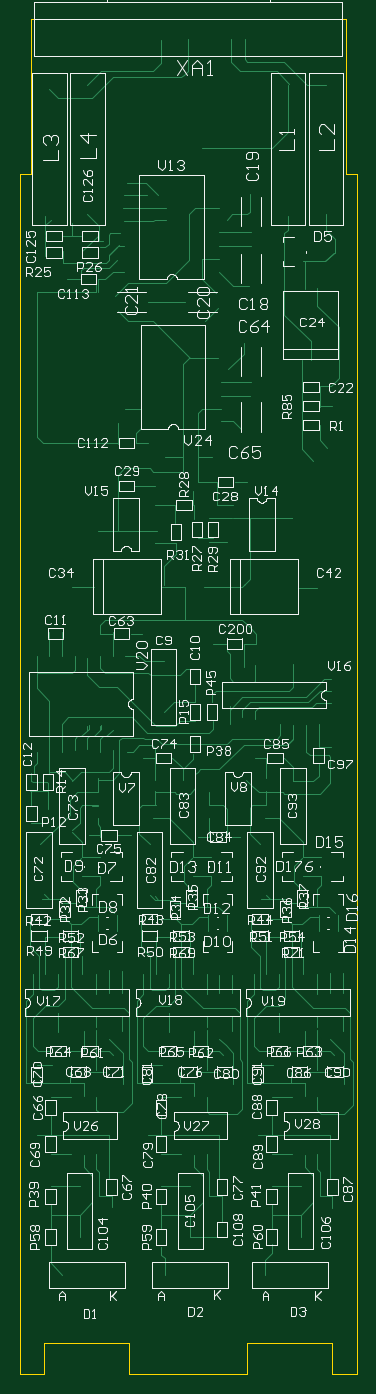
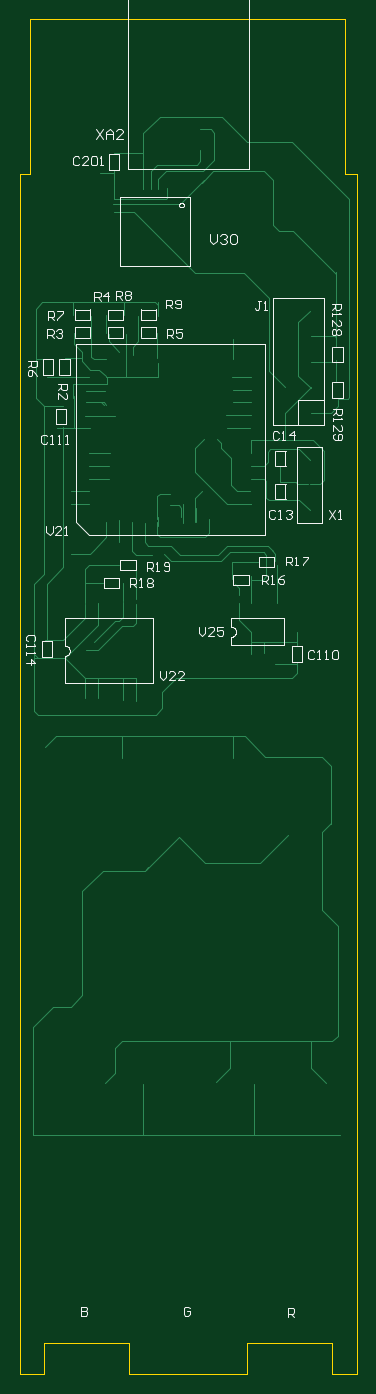
Circuit board: 11 layer files. Board 33.7 x 135.5 mm.
- drill: 5639_v1.DRL (1900 bytes)
- bottom_copper: 5639_v1.GBL (15061 bytes)
- bottom_silk: 5639_v1.GBO (13017 bytes)
- paste: 5639_v1.GBP (2557 bytes)
- bottom_mask: 5639_v1.GBS (5829 bytes)
- outline: 5639_v1.GKO (253 bytes)
- outline: 5639_v1.GM1 (297 bytes)
- top_copper: 5639_v1.GTL (32026 bytes)
- top_silk: 5639_v1.GTO (66476 bytes)
- paste: 5639_v1.GTP (7299 bytes)
- top_mask: 5639_v1.GTS (10565 bytes)

=== drill: 5639_v1.DRL (1900 bytes, source withheld) ===
=== bottom_copper: 5639_v1.GBL (15061 bytes, source omitted) ===
=== bottom_silk: 5639_v1.GBO (13017 bytes, source omitted) ===
=== paste: 5639_v1.GBP ===
*%FSLAX23Y23*%
*%MOIN*%
G01*
D23*
X5478Y4842D02*
D03*
X4823Y4992D02*
D03*
D49*
X5040Y6512D02*
D03*
X5071D02*
D03*
X5103D02*
D03*
X5134D02*
D03*
X5166D02*
D03*
X5197D02*
D03*
X5229D02*
D03*
X5260D02*
D03*
X5263Y6847D02*
D03*
X5232D02*
D03*
X5200D02*
D03*
X5169D02*
D03*
X5137D02*
D03*
X5106D02*
D03*
X5074D02*
D03*
X5043D02*
D03*
D53*
X5178Y4842D02*
D03*
X5228D02*
D03*
X5278D02*
D03*
X5328D02*
D03*
X5378D02*
D03*
X5428D02*
D03*
X5178Y5217D02*
D03*
X5228D02*
D03*
X5278D02*
D03*
X5328D02*
D03*
X5378D02*
D03*
X5428D02*
D03*
X5478D02*
D03*
X4773Y4992D02*
D03*
X4723D02*
D03*
X4673D02*
D03*
Y5217D02*
D03*
X4723D02*
D03*
X4773D02*
D03*
X4823D02*
D03*
D54*
X5341Y5539D02*
D03*
X5291D02*
D03*
X5241D02*
D03*
X5191D02*
D03*
X5141D02*
D03*
X5091D02*
D03*
X5041D02*
D03*
X4991D02*
D03*
X4941D02*
D03*
X4891D02*
D03*
X4841D02*
D03*
Y6179D02*
D03*
X4891D02*
D03*
X4941D02*
D03*
X4991D02*
D03*
X5041D02*
D03*
X5091D02*
D03*
X5141D02*
D03*
X5191D02*
D03*
X5241D02*
D03*
X5291D02*
D03*
X5341D02*
D03*
D62*
X5403Y6282D02*
D03*
X5472D02*
D03*
X5273D02*
D03*
X5343D02*
D03*
X5143D02*
D03*
X5212D02*
D03*
Y6352D02*
D03*
X5143D02*
D03*
X5273D02*
D03*
X5343D02*
D03*
X5403D02*
D03*
X5472D02*
D03*
X4847Y5307D02*
D03*
X4778D02*
D03*
X4678Y5377D02*
D03*
X4747D02*
D03*
X5292Y5367D02*
D03*
X5223D02*
D03*
X5358Y5297D02*
D03*
X5288D02*
D03*
D66*
X4984Y6790D02*
D03*
Y6759D02*
D03*
Y6727D02*
D03*
Y6696D02*
D03*
Y6664D02*
D03*
Y6633D02*
D03*
Y6601D02*
D03*
Y6570D02*
D03*
X5318Y6568D02*
D03*
Y6599D02*
D03*
Y6631D02*
D03*
Y6662D02*
D03*
Y6694D02*
D03*
Y6725D02*
D03*
Y6757D02*
D03*
Y6788D02*
D03*
D69*
X5508Y6112D02*
D03*
Y6182D02*
D03*
X5573Y6112D02*
D03*
Y6182D02*
D03*
X5523Y5987D02*
D03*
Y5917D02*
D03*
X4658Y5622D02*
D03*
Y5692D02*
D03*
Y5822D02*
D03*
Y5752D02*
D03*
X4433Y6232D02*
D03*
Y6162D02*
D03*
X5313Y6987D02*
D03*
Y6918D02*
D03*
X4433Y6022D02*
D03*
Y6092D02*
D03*
X4593Y5052D02*
D03*
Y4982D02*
D03*
X5578Y5072D02*
D03*
Y5002D02*
D03*
D90*
X5413Y5857D02*
D03*
Y5807D02*
D03*
Y5757D02*
D03*
Y5707D02*
D03*
Y5657D02*
D03*
Y5607D02*
D03*
X4773D02*
D03*
Y5657D02*
D03*
Y5707D02*
D03*
Y5757D02*
D03*
Y5807D02*
D03*
Y5857D02*
D03*
Y5907D02*
D03*
Y5957D02*
D03*
Y6007D02*
D03*
Y6057D02*
D03*
Y6107D02*
D03*
X5413D02*
D03*
Y6057D02*
D03*
Y6007D02*
D03*
Y5957D02*
D03*
Y5907D02*
D03*
M02*

=== bottom_mask: 5639_v1.GBS ===
*%FSLAX23Y23*%
*%MOIN*%
G01*
D24*
X5478Y4842D02*
D03*
X4823Y4992D02*
D03*
D26*
X5583Y4432D02*
D03*
Y4387D02*
D03*
Y4342D02*
D03*
X5513Y5777D02*
D03*
X5588Y5992D02*
D03*
X5483Y5657D02*
D03*
Y5607D02*
D03*
X5578Y5127D02*
D03*
X5528Y5277D02*
D03*
X5483Y5412D02*
D03*
X5583Y4652D02*
D03*
Y4917D02*
D03*
Y4872D02*
D03*
Y4822D02*
D03*
X5633Y3322D02*
D03*
X5593Y3437D02*
D03*
X5588Y2837D02*
D03*
X5528Y3682D02*
D03*
X5578D02*
D03*
X5628D02*
D03*
X5346Y6050D02*
D03*
X5308Y5952D02*
D03*
X5343Y5997D02*
D03*
X5338Y5807D02*
D03*
Y5757D02*
D03*
Y5707D02*
D03*
X5348Y6512D02*
D03*
X5368Y6912D02*
D03*
X5288Y5057D02*
D03*
X5283Y4607D02*
D03*
X5293Y5447D02*
D03*
X5393Y5062D02*
D03*
X5423Y5032D02*
D03*
X5353Y3397D02*
D03*
X5348Y3327D02*
D03*
X5378Y3602D02*
D03*
X5293Y3122D02*
D03*
X5093Y5647D02*
D03*
Y5602D02*
D03*
X5088Y6327D02*
D03*
X5253Y5692D02*
D03*
X5118Y5412D02*
D03*
Y5057D02*
D03*
X5223Y4297D02*
D03*
X5163Y5407D02*
D03*
X5143Y4692D02*
D03*
X5198Y3322D02*
D03*
X5153Y2837D02*
D03*
X5158Y3437D02*
D03*
X5093Y3682D02*
D03*
X5193D02*
D03*
X5143D02*
D03*
X4933Y6727D02*
D03*
Y6772D02*
D03*
X4903Y6822D02*
D03*
X4913Y5862D02*
D03*
X4958D02*
D03*
X5038Y5657D02*
D03*
X4938Y6402D02*
D03*
X4968Y5657D02*
D03*
X4888Y5677D02*
D03*
X5058Y4297D02*
D03*
X4943Y3602D02*
D03*
X4913Y3327D02*
D03*
X4918Y3397D02*
D03*
X4853Y6822D02*
D03*
X4863Y5847D02*
D03*
X4843Y6257D02*
D03*
X4848Y6107D02*
D03*
Y6057D02*
D03*
Y6007D02*
D03*
X4868Y5957D02*
D03*
Y5907D02*
D03*
X4838Y5097D02*
D03*
X4843Y4607D02*
D03*
X4793Y4302D02*
D03*
X4728Y4722D02*
D03*
X4763Y3322D02*
D03*
X4718Y2837D02*
D03*
X4723Y3437D02*
D03*
X4758Y3682D02*
D03*
X4708D02*
D03*
X4863Y3122D02*
D03*
X4548Y5687D02*
D03*
X4658Y6442D02*
D03*
X4543Y6492D02*
D03*
X4563Y6712D02*
D03*
X4593Y5102D02*
D03*
X4563Y5282D02*
D03*
X4673Y5097D02*
D03*
X4628Y4302D02*
D03*
X4678Y4737D02*
D03*
X4628D02*
D03*
X4508Y3602D02*
D03*
X4658Y3682D02*
D03*
X4458Y4352D02*
D03*
X4478Y3327D02*
D03*
X4483Y3397D02*
D03*
X4423Y3122D02*
D03*
D33*
X4970Y7082D02*
D03*
X5070D02*
D03*
Y7004D02*
D03*
X4970D02*
D03*
D35*
X5598Y6597D02*
D03*
X5113Y5792D02*
D03*
X5093Y5282D02*
D03*
X4938Y5792D02*
D03*
X5008Y5282D02*
D03*
X5336Y7410D02*
D03*
X4706D02*
D03*
X4543Y5782D02*
D03*
Y5582D02*
D03*
X4623Y7259D02*
D03*
Y6747D02*
D03*
X4473Y7259D02*
D03*
Y6747D02*
D03*
X5563Y7259D02*
D03*
Y6747D02*
D03*
X5413Y7259D02*
D03*
Y6747D02*
D03*
X4563Y4317D02*
D03*
Y4517D02*
D03*
X4998D02*
D03*
Y4317D02*
D03*
X5433D02*
D03*
Y4517D02*
D03*
X5303Y4267D02*
D03*
Y4067D02*
D03*
X4868D02*
D03*
Y4267D02*
D03*
X4433D02*
D03*
Y4067D02*
D03*
X4923Y4787D02*
D03*
Y4987D02*
D03*
X5463Y2722D02*
D03*
Y2922D02*
D03*
X5028D02*
D03*
Y2722D02*
D03*
X4593D02*
D03*
Y2922D02*
D03*
X5522Y2572D02*
D03*
X5322D02*
D03*
X4926D02*
D03*
X5126D02*
D03*
X4721D02*
D03*
X4521D02*
D03*
D37*
X4638Y5967D02*
D03*
X4538Y6067D02*
D03*
X4638Y6367D02*
D03*
X4538D02*
D03*
Y6267D02*
D03*
X4638D02*
D03*
Y6167D02*
D03*
X4538D02*
D03*
X4638Y6067D02*
D03*
D46*
X5258Y7189D02*
D03*
X4782D02*
D03*
D48*
X4528Y7411D02*
D03*
X5511D02*
D03*
D50*
X5040Y6512D02*
D03*
X5071D02*
D03*
X5103D02*
D03*
X5134D02*
D03*
X5166D02*
D03*
X5197D02*
D03*
X5229D02*
D03*
X5260D02*
D03*
X5263Y6847D02*
D03*
X5232D02*
D03*
X5200D02*
D03*
X5169D02*
D03*
X5137D02*
D03*
X5106D02*
D03*
X5074D02*
D03*
X5043D02*
D03*
D57*
X5178Y4842D02*
D03*
X5228D02*
D03*
X5278D02*
D03*
X5328D02*
D03*
X5378D02*
D03*
X5428D02*
D03*
X5178Y5217D02*
D03*
X5228D02*
D03*
X5278D02*
D03*
X5328D02*
D03*
X5378D02*
D03*
X5428D02*
D03*
X5478D02*
D03*
X4773Y4992D02*
D03*
X4723D02*
D03*
X4673D02*
D03*
Y5217D02*
D03*
X4723D02*
D03*
X4773D02*
D03*
X4823D02*
D03*
D58*
X5341Y5539D02*
D03*
X5291D02*
D03*
X5241D02*
D03*
X5191D02*
D03*
X5141D02*
D03*
X5091D02*
D03*
X5041D02*
D03*
X4991D02*
D03*
X4941D02*
D03*
X4891D02*
D03*
X4841D02*
D03*
Y6179D02*
D03*
X4891D02*
D03*
X4941D02*
D03*
X4991D02*
D03*
X5041D02*
D03*
X5091D02*
D03*
X5141D02*
D03*
X5191D02*
D03*
X5241D02*
D03*
X5291D02*
D03*
X5341D02*
D03*
D65*
X5403Y6282D02*
D03*
X5472D02*
D03*
X5273D02*
D03*
X5343D02*
D03*
X5143D02*
D03*
X5212D02*
D03*
Y6352D02*
D03*
X5143D02*
D03*
X5273D02*
D03*
X5343D02*
D03*
X5403D02*
D03*
X5472D02*
D03*
X4847Y5307D02*
D03*
X4778D02*
D03*
X4678Y5377D02*
D03*
X4747D02*
D03*
X5292Y5367D02*
D03*
X5223D02*
D03*
X5358Y5297D02*
D03*
X5288D02*
D03*
D70*
X4984Y6790D02*
D03*
Y6759D02*
D03*
Y6727D02*
D03*
Y6696D02*
D03*
Y6664D02*
D03*
Y6633D02*
D03*
Y6601D02*
D03*
Y6570D02*
D03*
X5318Y6568D02*
D03*
Y6599D02*
D03*
Y6631D02*
D03*
Y6662D02*
D03*
Y6694D02*
D03*
Y6725D02*
D03*
Y6757D02*
D03*
Y6788D02*
D03*
D73*
X5508Y6112D02*
D03*
Y6182D02*
D03*
X5573Y6112D02*
D03*
Y6182D02*
D03*
X5523Y5987D02*
D03*
Y5917D02*
D03*
X4658Y5622D02*
D03*
Y5692D02*
D03*
Y5822D02*
D03*
Y5752D02*
D03*
X4433Y6232D02*
D03*
Y6162D02*
D03*
X5313Y6987D02*
D03*
Y6918D02*
D03*
X4433Y6022D02*
D03*
Y6092D02*
D03*
X4593Y5052D02*
D03*
Y4982D02*
D03*
X5578Y5072D02*
D03*
Y5002D02*
D03*
D86*
X4538Y5967D02*
D03*
D94*
X5413Y5857D02*
D03*
Y5807D02*
D03*
Y5757D02*
D03*
Y5707D02*
D03*
Y5657D02*
D03*
Y5607D02*
D03*
X4773D02*
D03*
Y5657D02*
D03*
Y5707D02*
D03*
Y5757D02*
D03*
Y5807D02*
D03*
Y5857D02*
D03*
Y5907D02*
D03*
Y5957D02*
D03*
Y6007D02*
D03*
Y6057D02*
D03*
Y6107D02*
D03*
X5413D02*
D03*
Y6057D02*
D03*
Y6007D02*
D03*
Y5957D02*
D03*
Y5907D02*
D03*
M02*

=== outline: 5639_v1.GKO ===
*%FSLAX23Y23*%
*%MOIN*%
G01*
D19*
X4403Y6907D02*
Y7517D01*
Y6907D02*
X4358D01*
Y2182D01*
X4453D01*
Y2302D01*
X4788D01*
Y2182D01*
X5253D01*
Y2302D01*
X5588D01*
Y2182D01*
X5683D01*
Y6907D01*
X5643D01*
Y7517D01*
X4403D01*
D02*
M02*

=== outline: 5639_v1.GM1 ===
*%FSLAX23Y23*%
*%MOIN*%
G01*
D19*
X4358Y2182D02*
Y6907D01*
Y2182D02*
X4453D01*
Y2302D01*
X4788D01*
Y2182D01*
X5253D01*
Y2302D01*
X5588D01*
Y2182D01*
X5683D01*
Y6907D01*
X5643D01*
Y7517D02*
X4403D01*
X5643D02*
Y6907D01*
X4403D02*
Y7517D01*
Y6907D02*
X4358D01*
D02*
M02*

=== top_copper: 5639_v1.GTL (32026 bytes, source omitted) ===
=== top_silk: 5639_v1.GTO (66476 bytes, source omitted) ===
=== paste: 5639_v1.GTP (7299 bytes, source omitted) ===
=== top_mask: 5639_v1.GTS (10565 bytes, source omitted) ===
